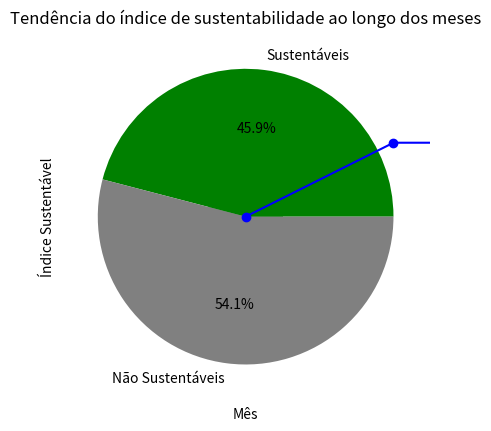

Write Python code to recreate this figure.
import pandas as pd

# Criando dados fictícios
dados = {
    "usuario": [1, 2, 3, 4, 5],
    "produtos_sustentaveis": [5, 2, 7, 0, 3],
    "total_produtos": [10, 4, 12, 5, 6],
    "regiao": ["Norte", "Sul", "Sudeste", "Nordeste", "Centro-Oeste"]
}

# Transformando em DataFrame
consumo = pd.DataFrame(dados)

print(consumo)

# Criar índice de sustentabilidade
consumo["indice_sustentavel"] = consumo["produtos_sustentaveis"] / consumo["total_produtos"]

# Tratar possíveis divisões por zero
consumo["indice_sustentavel"] = consumo["indice_sustentavel"].fillna(0)

print(consumo)

consumo.to_csv("consumo_transformado.csv", index=False)

import matplotlib.pyplot as plt

# Índice médio por região
media_regiao = consumo.groupby("regiao")["indice_sustentavel"].mean()

# Gráfico de barras
media_regiao.plot(kind="bar", color="green", alpha=0.7)
plt.title("Índice médio de sustentabilidade por região")
plt.ylabel("Índice Sustentável")
plt.xlabel("Região")
plt.show()

# Gráfico de pizza
consumo["produtos_sustentaveis"].sum()
consumo["total_produtos"].sum()

plt.pie(
    [consumo["produtos_sustentaveis"].sum(), consumo["total_produtos"].sum() - consumo["produtos_sustentaveis"].sum()],
    labels=["Sustentáveis", "Não Sustentáveis"],
    autopct="%1.1f%%",
    colors=["green", "gray"]
)
plt.title("Proporção de produtos sustentáveis")
plt.show()

# Gráfico de linha - Exemplo fictício de coluna de mês
consumo["mes"] = ["Jan", "Fev", "Mar", "Abr", "Mai"]

consumo.groupby("mes")["indice_sustentavel"].mean().plot(kind="line", marker="o", color="blue")
plt.title("Tendência do índice de sustentabilidade ao longo dos meses")
plt.ylabel("Índice Sustentável")
plt.xlabel("Mês")
plt.show()